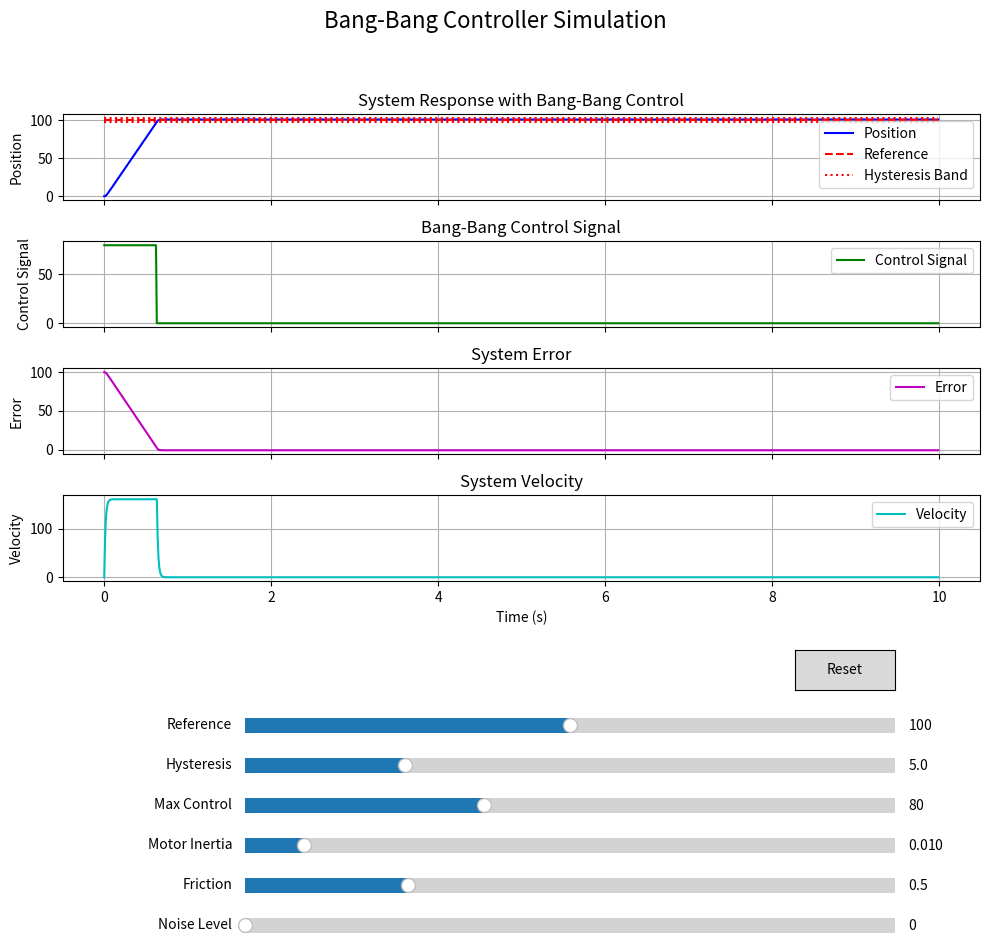

The script that saved this image:
import numpy as np
import matplotlib.pyplot as plt
from matplotlib.widgets import Slider, Button

class BangBangSimulation:
    def __init__(self):
        # Default parameters
        self.reference = 100.0   # Desired speed/position (target)
        self.hysteresis = 5.0    # Hysteresis band (prevents rapid switching)
        self.max_control = 80.0  # Maximum control signal value
        self.simulation_time = 10 # Total simulation time in seconds
        self.time_step = 0.01     # Time step for simulation
        self.motor_inertia = 0.01 # Motor inertia (resistance to changes in motion)
        self.friction = 0.5       # Friction coefficient
        self.noise_level = 0.0    # Level of measurement noise (0 for no noise)
        
        # Initial conditions
        self.initial_position = 0.0
        self.initial_velocity = 0.0
        
        # Create the simulation figure
        self.create_simulation()
    
    def bang_bang_control(self, measurement, reference, hysteresis):
        """
        Simple bang-bang controller with hysteresis
        
        Args:
            measurement: Current measured value
            reference: Desired setpoint
            hysteresis: Width of hysteresis band (prevents rapid switching)
            
        Returns:
            Control signal (positive or negative max value)
        """
        half_band = hysteresis / 2
        
        if measurement < reference - half_band:
            return self.max_control  # Full positive control
        elif measurement > reference + half_band:
            return -self.max_control  # Full negative control
        else:
            # Inside the hysteresis band - maintain previous state
            # This is a simplified approach for this simulation
            return 0  # For hysteresis band, we'll just use 0 as a middle state
    
    def simulate_system(self, reference, hysteresis, max_control, noise_level):
        """Simulate a simple DC motor with bang-bang control"""
        # Store the max control value
        self.max_control = max_control
        
        # Time array
        time = np.arange(0, self.simulation_time, self.time_step)
        
        # Arrays to store position, velocity, control signal, etc.
        position = np.zeros_like(time)
        velocity = np.zeros_like(time)
        control_signal = np.zeros_like(time)
        error = np.zeros_like(time)
        
        # Set initial conditions
        position[0] = self.initial_position
        velocity[0] = self.initial_velocity
        
        # Simulation loop
        for i in range(1, len(time)):
            # Calculate error
            error[i-1] = reference - position[i-1]
            
            # Add noise to the measurement if specified
            if noise_level > 0:
                measured_position = position[i-1] + np.random.normal(0, noise_level)
            else:
                measured_position = position[i-1]
            
            # Calculate control signal (bang-bang controller)
            control_signal[i-1] = self.bang_bang_control(measured_position, reference, hysteresis)
            
            # Calculate acceleration (simplified motor model)
            acceleration = (control_signal[i-1] - self.friction * velocity[i-1]) / self.motor_inertia
            
            # Update velocity using Euler integration
            velocity[i] = velocity[i-1] + acceleration * self.time_step
            
            # Update position using Euler integration
            position[i] = position[i-1] + velocity[i-1] * self.time_step
        
        # Final values
        error[-1] = reference - position[-1]
        
        # Add noise to the final measurement if specified
        if noise_level > 0:
            measured_position = position[-1] + np.random.normal(0, noise_level)
        else:
            measured_position = position[-1]
            
        control_signal[-1] = self.bang_bang_control(measured_position, reference, hysteresis)
        
        return time, position, velocity, control_signal, error
    
    def create_simulation(self):
        """Create interactive simulation plot"""
        # Initial simulation
        time, position, velocity, control_signal, error = self.simulate_system(
            self.reference, self.hysteresis, self.max_control, self.noise_level)
        
        # Create figure and subplots
        self.fig, self.axs = plt.subplots(4, 1, figsize=(10, 10), sharex=True)
        self.fig.subplots_adjust(bottom=0.35)  # Make room for sliders
        
        # Plot position
        self.pos_line, = self.axs[0].plot(time, position, 'b-', label='Position')
        self.ref_line, = self.axs[0].plot(time, np.ones_like(time) * self.reference, 'r--', label='Reference')
        # Plot hysteresis band
        self.upper_band, = self.axs[0].plot(time, np.ones_like(time) * (self.reference + self.hysteresis/2), 
                                       'r:', label='Hysteresis Band')
        self.lower_band, = self.axs[0].plot(time, np.ones_like(time) * (self.reference - self.hysteresis/2), 
                                       'r:', label='_nolegend_')
        self.axs[0].set_ylabel('Position')
        self.axs[0].set_title('System Response with Bang-Bang Control')
        self.axs[0].legend(loc='upper right')
        self.axs[0].grid(True)
        
        # Plot control signal
        self.ctrl_line, = self.axs[1].plot(time, control_signal, 'g-', label='Control Signal')
        self.axs[1].set_ylabel('Control Signal')
        self.axs[1].set_title('Bang-Bang Control Signal')
        self.axs[1].legend(loc='upper right')
        self.axs[1].grid(True)
        
        # Plot error
        self.error_line, = self.axs[2].plot(time, error, 'm-', label='Error')
        self.axs[2].set_ylabel('Error')
        self.axs[2].set_title('System Error')
        self.axs[2].legend(loc='upper right')
        self.axs[2].grid(True)
        
        # Plot velocity
        self.vel_line, = self.axs[3].plot(time, velocity, 'c-', label='Velocity')
        self.axs[3].set_xlabel('Time (s)')
        self.axs[3].set_ylabel('Velocity')
        self.axs[3].set_title('System Velocity')
        self.axs[3].legend(loc='upper right')
        self.axs[3].grid(True)
        
        # Add sliders for parameters
        ax_ref = plt.axes([0.25, 0.25, 0.65, 0.03])
        ax_hyst = plt.axes([0.25, 0.21, 0.65, 0.03])
        ax_max_ctrl = plt.axes([0.25, 0.17, 0.65, 0.03])
        ax_inertia = plt.axes([0.25, 0.13, 0.65, 0.03])
        ax_friction = plt.axes([0.25, 0.09, 0.65, 0.03])
        ax_noise = plt.axes([0.25, 0.05, 0.65, 0.03])
        
        # Create sliders
        self.slider_ref = Slider(ax_ref, 'Reference', 0.0, 200.0, valinit=self.reference)
        self.slider_hyst = Slider(ax_hyst, 'Hysteresis', 0.1, 20.0, valinit=self.hysteresis)
        self.slider_max_ctrl = Slider(ax_max_ctrl, 'Max Control', 10.0, 200.0, valinit=self.max_control)
        self.slider_inertia = Slider(ax_inertia, 'Motor Inertia', 0.001, 0.1, valinit=self.motor_inertia)
        self.slider_friction = Slider(ax_friction, 'Friction', 0.0, 2.0, valinit=self.friction)
        self.slider_noise = Slider(ax_noise, 'Noise Level', 0.0, 10.0, valinit=self.noise_level)
        
        # Add reset button
        ax_reset = plt.axes([0.8, 0.30, 0.1, 0.04])
        self.button_reset = Button(ax_reset, 'Reset')
        
        # Connect callbacks
        self.slider_ref.on_changed(self.update)
        self.slider_hyst.on_changed(self.update)
        self.slider_max_ctrl.on_changed(self.update)
        self.slider_inertia.on_changed(self.update)
        self.slider_friction.on_changed(self.update)
        self.slider_noise.on_changed(self.update)
        self.button_reset.on_clicked(self.reset)
        
        # Add title
        self.fig.suptitle('Bang-Bang Controller Simulation', fontsize=16)
        
        # Show plot
        plt.tight_layout(rect=[0, 0.35, 1, 0.95])
    
    def update(self, val=None):
        """Update the plot when sliders are moved"""
        # Get current parameter values from sliders
        self.reference = self.slider_ref.val
        self.hysteresis = self.slider_hyst.val
        self.max_control = self.slider_max_ctrl.val
        self.motor_inertia = self.slider_inertia.val
        self.friction = self.slider_friction.val
        self.noise_level = self.slider_noise.val
        
        # Run simulation with new parameters
        time, position, velocity, control_signal, error = self.simulate_system(
            self.reference, self.hysteresis, self.max_control, self.noise_level)
        
        # Update plots
        self.pos_line.set_ydata(position)
        self.ref_line.set_ydata(np.ones_like(time) * self.reference)
        self.upper_band.set_ydata(np.ones_like(time) * (self.reference + self.hysteresis/2))
        self.lower_band.set_ydata(np.ones_like(time) * (self.reference - self.hysteresis/2))
        self.ctrl_line.set_ydata(control_signal)
        self.error_line.set_ydata(error)
        self.vel_line.set_ydata(velocity)
        
        # Adjust y-axis limits as needed
        for ax in self.axs:
            ax.relim()
            ax.autoscale_view()
        
        # Redraw the figure
        self.fig.canvas.draw_idle()
    
    def reset(self, event):
        """Reset sliders to initial values"""
        self.slider_ref.reset()
        self.slider_hyst.reset()
        self.slider_max_ctrl.reset()
        self.slider_inertia.reset()
        self.slider_friction.reset()
        self.slider_noise.reset()
    
    def show(self):
        """Show the interactive plot"""
        plt.show()

# Create a command line interface to run the simulation
if __name__ == "__main__":
    import argparse
    
    parser = argparse.ArgumentParser(description="DC Motor Bang-Bang Controller Simulation")
    parser.add_argument('--reference', type=float, default=100.0, help='Reference position/speed')
    parser.add_argument('--hysteresis', type=float, default=5.0, help='Hysteresis band width')
    parser.add_argument('--max_control', type=float, default=80.0, help='Maximum control signal')
    parser.add_argument('--inertia', type=float, default=0.01, help='Motor inertia')
    parser.add_argument('--friction', type=float, default=0.5, help='Friction coefficient')
    parser.add_argument('--noise', type=float, default=0.0, help='Measurement noise level')
    
    args = parser.parse_args()
    
    # Create simulation
    sim = BangBangSimulation()
    
    # Set parameters from command line arguments
    sim.reference = args.reference
    sim.hysteresis = args.hysteresis
    sim.max_control = args.max_control
    sim.motor_inertia = args.inertia
    sim.friction = args.friction
    sim.noise_level = args.noise
    
    # Update sliders to match command line arguments
    sim.slider_ref.set_val(sim.reference)
    sim.slider_hyst.set_val(sim.hysteresis)
    sim.slider_max_ctrl.set_val(sim.max_control)
    sim.slider_inertia.set_val(sim.motor_inertia)
    sim.slider_friction.set_val(sim.friction)
    sim.slider_noise.set_val(sim.noise_level)
    
    # Show the simulation
    print("Bang-Bang Controller Simulation")
    print("-------------------------------")
    print(f"Initial Parameters:")
    print(f"Reference: {sim.reference}")
    print(f"Hysteresis Band: {sim.hysteresis}")
    print(f"Max Control: {sim.max_control}")
    print(f"Motor Inertia: {sim.motor_inertia}")
    print(f"Friction: {sim.friction}")
    print(f"Noise Level: {sim.noise_level}")
    print("\nUse the sliders to adjust parameters and observe the system response.")
    
    sim.show()
